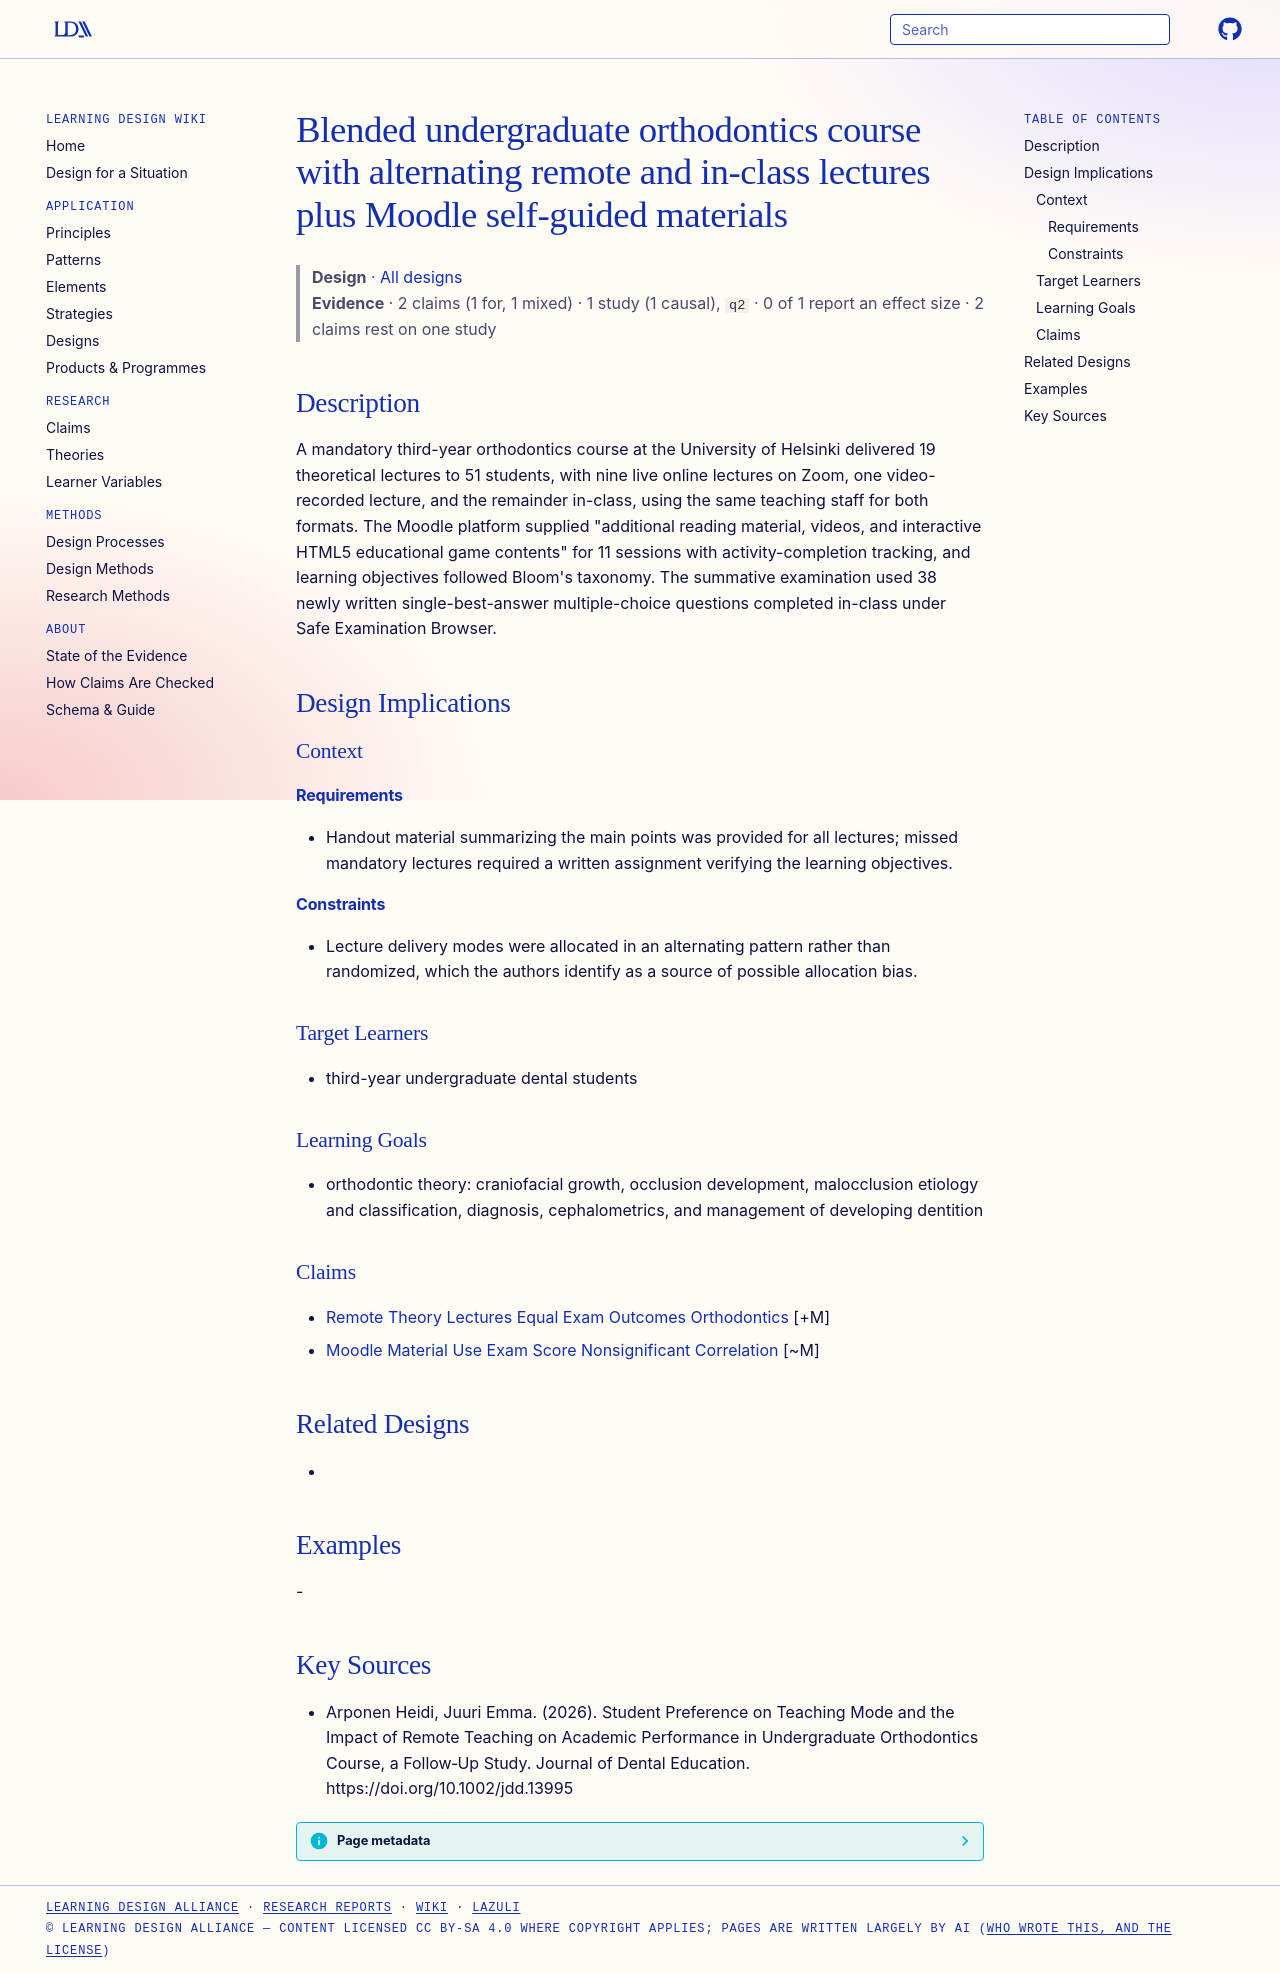

repository: Learning-Design-Alliance/learning-wiki · page: designs/blended-orthodontics-course-alternating-moodle-helsinki/index.html · generator: mkdocs

---
type: design
id: blended-orthodontics-course-alternating-moodle-helsinki
title: Blended undergraduate orthodontics course with alternating remote and in-class lectures plus Moodle self-guided materials
description: A mandatory third-year orthodontics course at the University of Helsinki delivered 19 theoretical lectures to 51 students, with nine live online lectures on Zoom, one video-recorded lecture, and the remainder in-class...
status: review
generated:
  by: "process:settle-candidates"
  at: 2026-11-05
sources:
  - id: arponen-heidi-2026
    resource: "https://doi.org/10.1002/jdd.13995"
    title: "Arponen Heidi, Juuri Emma. (2026). Student Preference on Teaching Mode and the Impact of Remote Teaching on Academic Performance in Undergraduate Orthodontics Course, a Follow‐Up Study. Journal of Dental Education. https://doi.org/10.1002/jdd.13995"
    author: Arponen Heidi, Juuri Emma
---

# Blended undergraduate orthodontics course with alternating remote and in-class lectures plus Moodle self-guided materials

> **Design** · [All designs](index.md)
> **Evidence** · 2 claims (1 for, 1 mixed) · 1 study (1 causal), `q2` · 0 of 1 report an effect size · 2 claims rest on one study

## Description
A mandatory third-year orthodontics course at the University of Helsinki delivered 19 theoretical lectures to 51 students, with nine live online lectures on Zoom, one video-recorded lecture, and the remainder in-class, using the same teaching staff for both formats. The Moodle platform supplied "additional reading material, videos, and interactive HTML5 educational game contents" for 11 sessions with activity-completion tracking, and learning objectives followed Bloom's taxonomy. The summative examination used 38 newly written single-best-answer multiple-choice questions completed in-class under Safe Examination Browser.

## Design Implications

### Context
#### Requirements
- Handout material summarizing the main points was provided for all lectures; missed mandatory lectures required a written assignment verifying the learning objectives.
#### Constraints
- Lecture delivery modes were allocated in an alternating pattern rather than randomized, which the authors identify as a source of possible allocation bias.

### Target Learners
- third-year undergraduate dental students

### Learning Goals
- orthodontic theory: craniofacial growth, occlusion development, malocclusion etiology and classification, diagnosis, cephalometrics, and management of developing dentition

### Claims
- [Remote Theory Lectures Equal Exam Outcomes Orthodontics](../claims/remote-theory-lectures-equal-exam-outcomes-orthodontics.md) [+M]
- [Moodle Material Use Exam Score Nonsignificant Correlation](../claims/moodle-material-use-exam-score-nonsignificant-correlation.md) [~M]

## Related Designs
- 

## Examples
-

## Key Sources
- Arponen Heidi, Juuri Emma. (2026). Student Preference on Teaching Mode and the Impact of Remote Teaching on Academic Performance in Undergraduate Orthodontics Course, a Follow‐Up Study. Journal of Dental Education. https://doi.org/10.1002/jdd.13995
